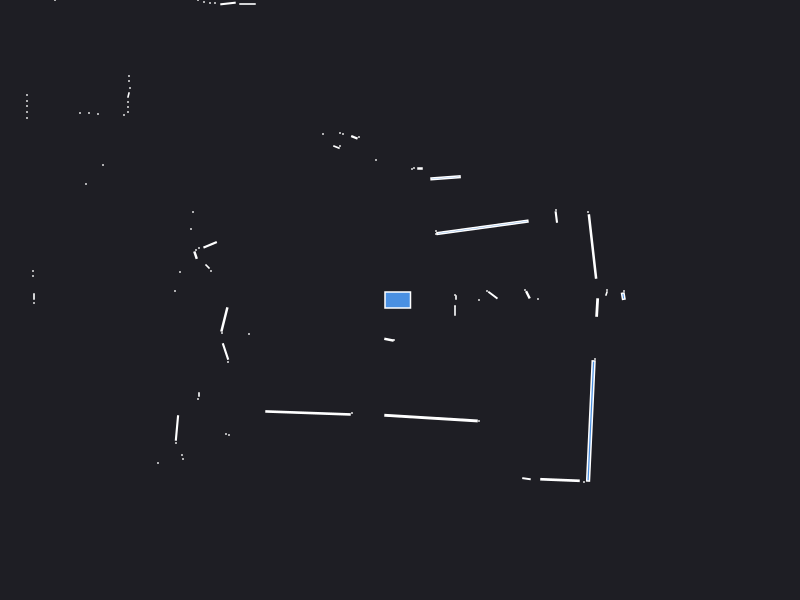

Values plotted in this chart, from the file beside it:
0.000000	0.000000	0.049500
2.24	0.09	0.000441
2.233	0.03797	0.004566
1.279	0.052	0.004872
1.25	0.1	0.000441
0.79	0.000000	0.000441
0.9288	0.0484	0.008520
0.87	0.09	0.000441
1.38	0.01	0.000441
2.065	0.065	0.001557
2.07	0.1	0.000441
0.56	0.025	0.001050
0.55	0.05	0.000441
1.925	0.535	0.06611
1.88	0.88	0.000441
1.563	0.8298	0.004652
1.56	0.9	0.000441
0.8248	0.7267	0.151
0.36	0.66	0.000441
0.36	0.69	0.000441
0.4556	1.222	0.01829
0.2	1.315	0.001800
0.14	1.32	0.000441
0.12	1.31	0.000441
0.02	5.03	0.000441
-0.14	6.3	0.000441
-0.21	6.29	0.000441
-0.29	6.28	0.000441
-0.37	6.27	0.000441
-0.45	6.26	0.000441
-0.53	6.26	0.000441
-0.6	6.25	0.000441
-0.84	6.24	0.000441
-0.91	6.22	0.000441
-0.24	1.4	0.000441
-0.67	3.37	0.000441
-0.71	3.36	0.000441
-0.41	1.63	0.000441
-0.4564	1.627	0.003412
-0.57	1.66	0.000441
-0.6	1.67	0.000441
-0.6	1.54	0.000441
-0.6353	1.529	0.002949
-0.77	1.66	0.000441
-1.525	2.96	0.003570
-1.72	2.965	0.006556
-1.85	2.97	0.000441
-1.9	2.97	0.000441
-1.96	2.98	0.000441
-2.02	3	0.000441
-3.23	4.54	0.000441
-3.23	4.42	0.000441
-3.22	4.29	0.000441
-3.22	4.19	0.000441
-3.24	4.11	0.000441
-2.86	3.28	0.000441
-2.88	3.22	0.000441
-3.16	3.36	0.000441
-3.3	3.25	0.000441
-3.39	3.25	0.000441
-3.46	3.25	0.000441
... 62 more rows
